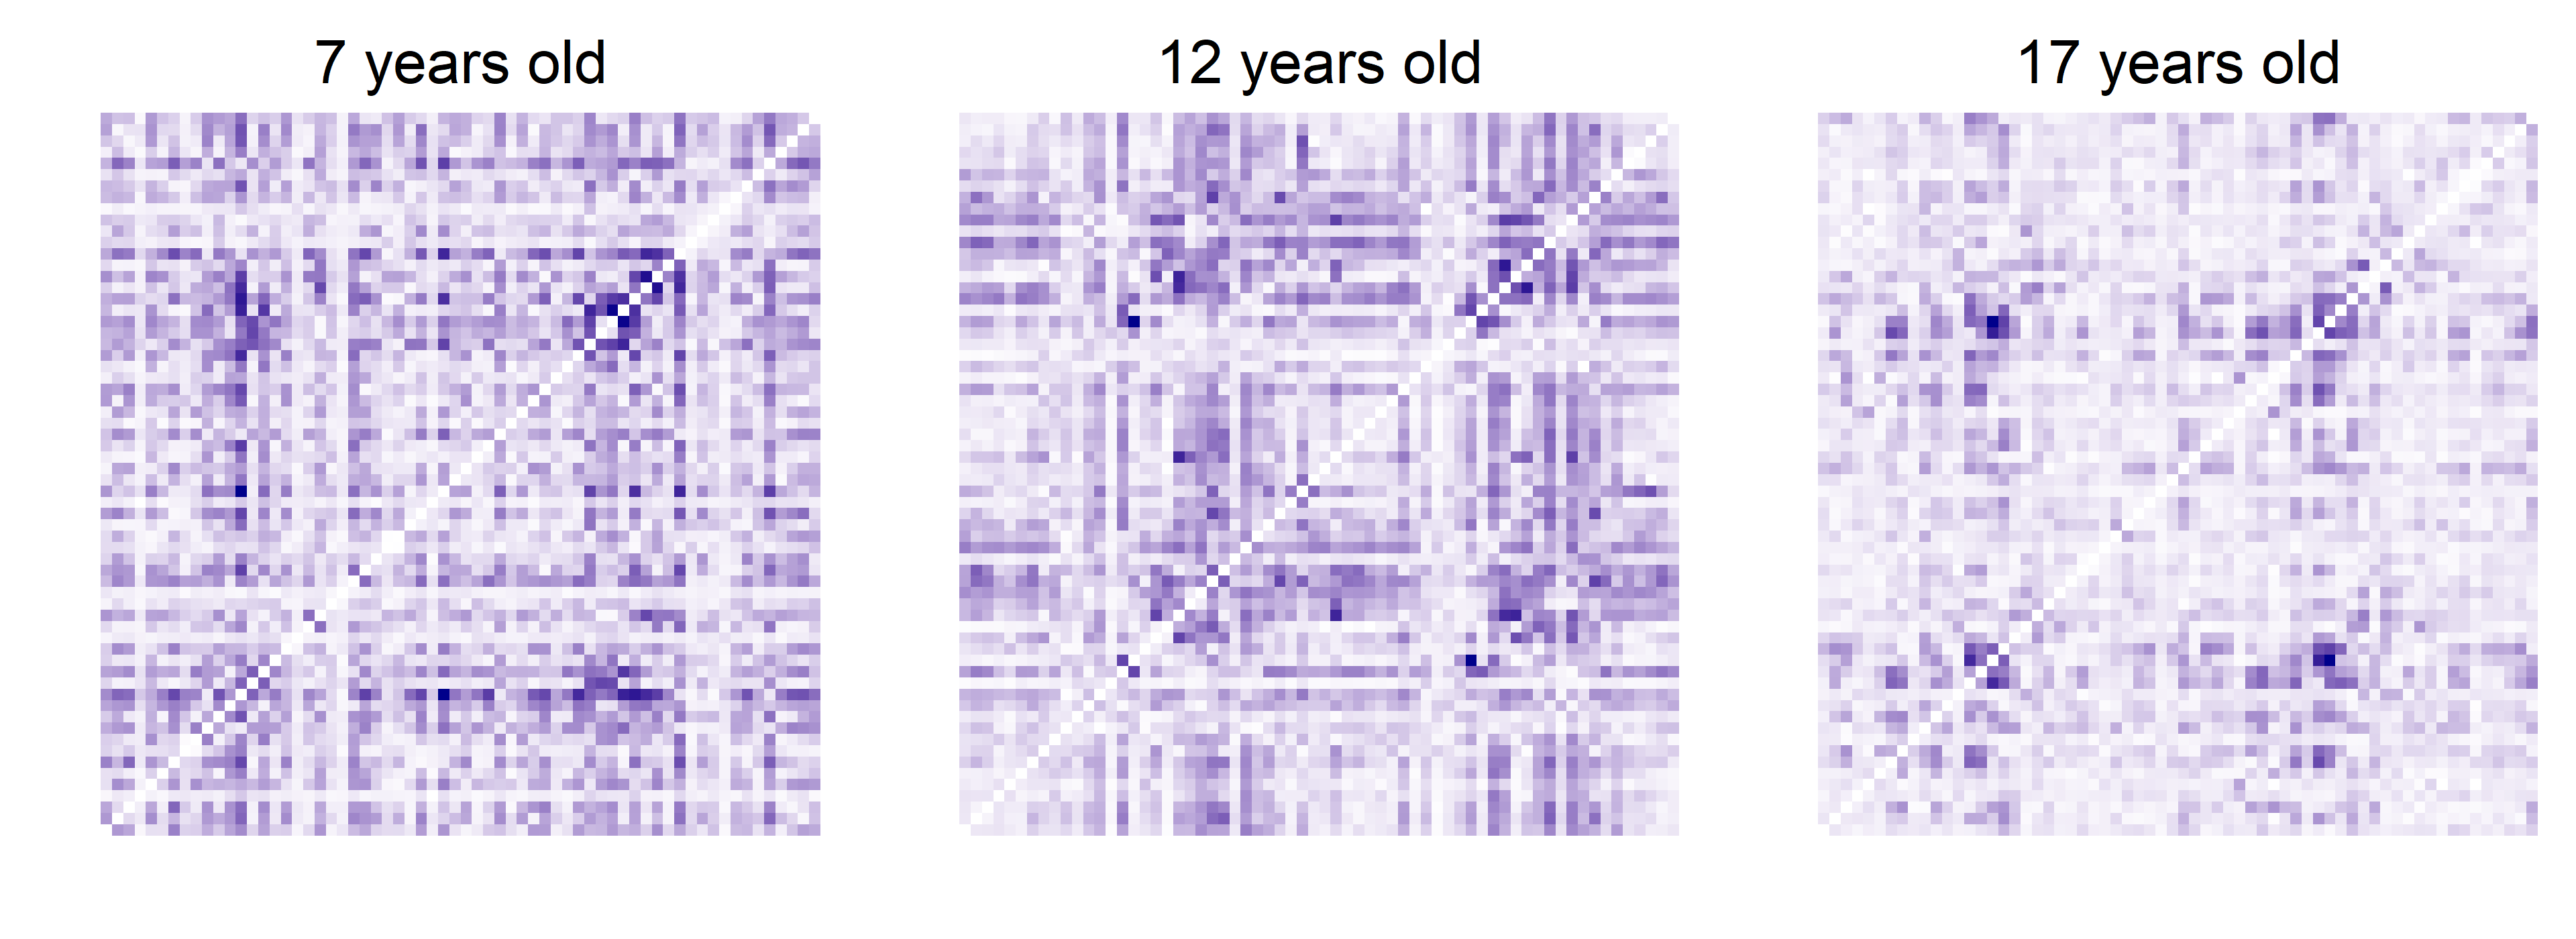

Generate this figure with R:
# load libraries
library(ggplot2)
library(cowplot)
library(data.table)
library(tidyverse)

# matrix plot function
matrix_plot <- function(filename, title = "", legend = FALSE) {
  # connectivity matrix
  c <- read.table(filename, header = FALSE, sep = ",")

  n <- length(c)

  # reshape data
  c <- c %>%
    rownames_to_column("Var1") %>%
    gather(Var2, value, -Var1) %>%
    mutate(
      Var1 = factor(Var1, levels = 1:n),
      Var2 = factor(gsub("V", "", Var2), levels = 1:n)
    )

  # plot
  plot <- ggplot(c, aes(Var1, Var2)) +
    geom_tile(aes(fill = value)) +
    scale_fill_gradient2(low = "white", high = "darkblue", guide = "colorbar") +
    theme_minimal() +
    theme(axis.ticks.x = element_blank(), axis.ticks.y = element_blank(),
          axis.text.x = element_blank(), axis.text.y = element_blank(),
          legend.title = element_blank(),
          panel.border = element_blank(),
          panel.grid.major = element_blank(),
          panel.grid.minor = element_blank(),
          text = element_text(size = 18)) +
    xlab("") +
    ylab("") +
    ggtitle(title) +
    theme(plot.title = element_text(hjust = 0.5))

  if (!legend) {
    plot <- plot + theme(legend.position = "none")
  }

  plot
}

# connectome plots
matrix_plot("../../csv/fc/PED_05.csv")
matrix_plot("../../csv/fc/PED_14.csv")
matrix_plot("../../csv/fc/PED_03.csv")
matrix_plot("../../csv/fc/PED_13.csv")
matrix_plot("../../csv/fc/PED_15.csv")
matrix_plot("../../csv/fc/PED_16.csv")
matrix_plot("../../csv/fc/PED_17.csv")

p1 <- matrix_plot("../../csv/fc/PED_13.csv", title = "7 years old")
p2 <- matrix_plot("../../csv/fc/PED_11.csv", title = "12 years old")
p3 <- matrix_plot("../../csv/fc/PED_19.csv", title = "17 years old")

plot_grid(p1, p2, p3, ncol = 3, scale = 0.95) +
  theme(plot.background = element_rect(fill = "white", color = NA))

ggsave(paste0("fc_plot.png"),
       width = 3840,
       height = 1400,
       dpi = 300,
       units = "px")
